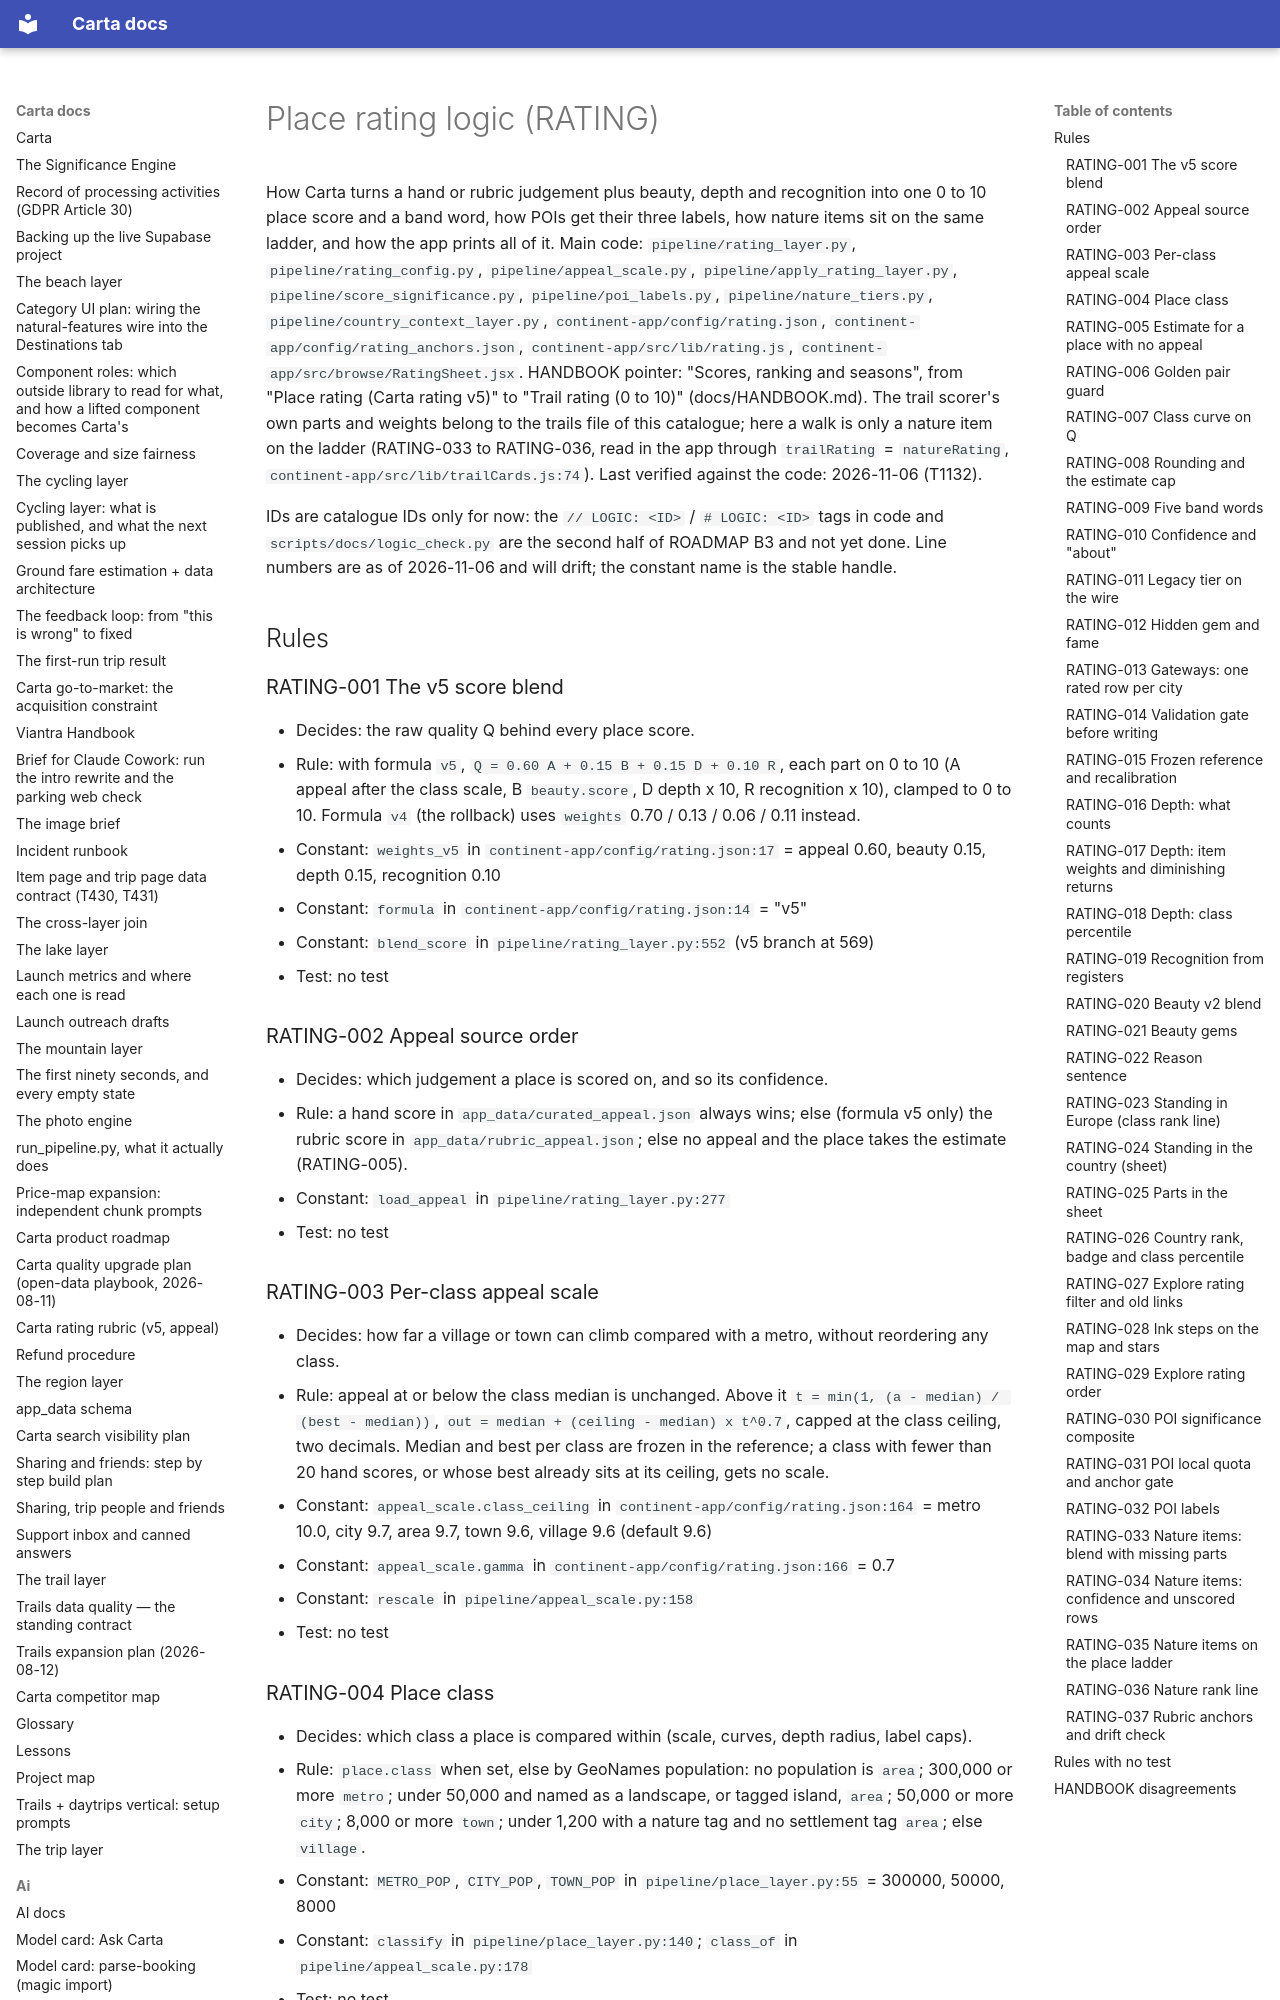

repository: basvn123/carta-travel-app · page: logic/rating/index.html · generator: mkdocs

# Place rating logic (RATING)

How Carta turns a hand or rubric judgement plus beauty, depth and recognition into one 0 to 10 place score and a band word, how POIs get their three labels, how nature items sit on the same ladder, and how the app prints all of it. Main code: `pipeline/rating_layer.py`, `pipeline/rating_config.py`, `pipeline/appeal_scale.py`, `pipeline/apply_rating_layer.py`, `pipeline/score_significance.py`, `pipeline/poi_labels.py`, `pipeline/nature_tiers.py`, `pipeline/country_context_layer.py`, `continent-app/config/rating.json`, `continent-app/config/rating_anchors.json`, `continent-app/src/lib/rating.js`, `continent-app/src/browse/RatingSheet.jsx`. HANDBOOK pointer: "Scores, ranking and seasons", from "Place rating (Carta rating v5)" to "Trail rating (0 to 10)" (docs/HANDBOOK.md). The trail scorer's own parts and weights belong to the trails file of this catalogue; here a walk is only a nature item on the ladder (RATING-033 to RATING-036, read in the app through `trailRating` = `natureRating`, `continent-app/src/lib/trailCards.js:74`). Last verified against the code: 2026-11-06 (T1132).

IDs are catalogue IDs only for now: the `// LOGIC: <ID>` / `# LOGIC: <ID>` tags in code and `scripts/docs/logic_check.py` are the second half of ROADMAP B3 and not yet done. Line numbers are as of 2026-11-06 and will drift; the constant name is the stable handle.

## Rules

### RATING-001 The v5 score blend
- Decides: the raw quality Q behind every place score.
- Rule: with formula `v5`, `Q = 0.60 A + 0.15 B + 0.15 D + 0.10 R`, each part on 0 to 10 (A appeal after the class scale, B `beauty.score`, D depth x 10, R recognition x 10), clamped to 0 to 10. Formula `v4` (the rollback) uses `weights` 0.70 / 0.13 / 0.06 / 0.11 instead.
- Constant: `weights_v5` in `continent-app/config/rating.json:17` = appeal 0.60, beauty 0.15, depth 0.15, recognition 0.10
- Constant: `formula` in `continent-app/config/rating.json:14` = "v5"
- Constant: `blend_score` in `pipeline/rating_layer.py:552` (v5 branch at 569)
- Test: no test

### RATING-002 Appeal source order
- Decides: which judgement a place is scored on, and so its confidence.
- Rule: a hand score in `app_data/curated_appeal.json` always wins; else (formula v5 only) the rubric score in `app_data/rubric_appeal.json`; else no appeal and the place takes the estimate (RATING-005).
- Constant: `load_appeal` in `pipeline/rating_layer.py:277`
- Test: no test

### RATING-003 Per-class appeal scale
- Decides: how far a village or town can climb compared with a metro, without reordering any class.
- Rule: appeal at or below the class median is unchanged. Above it `t = min(1, (a - median) / (best - median))`, `out = median + (ceiling - median) x t^0.7`, capped at the class ceiling, two decimals. Median and best per class are frozen in the reference; a class with fewer than 20 hand scores, or whose best already sits at its ceiling, gets no scale.
- Constant: `appeal_scale.class_ceiling` in `continent-app/config/rating.json:164` = metro 10.0, city 9.7, area 9.7, town 9.6, village 9.6 (default 9.6)
- Constant: `appeal_scale.gamma` in `continent-app/config/rating.json:166` = 0.7
- Constant: `rescale` in `pipeline/appeal_scale.py:158`
- Test: no test

### RATING-004 Place class
- Decides: which class a place is compared within (scale, curves, depth radius, label caps).
- Rule: `place.class` when set, else by GeoNames population: no population is `area`; 300,000 or more `metro`; under 50,000 and named as a landscape, or tagged island, `area`; 50,000 or more `city`; 8,000 or more `town`; under 1,200 with a nature tag and no settlement tag `area`; else `village`.
- Constant: `METRO_POP`, `CITY_POP`, `TOWN_POP` in `pipeline/place_layer.py:55` = 300000, 50000, 8000
- Constant: `classify` in `pipeline/place_layer.py:140`; `class_of` in `pipeline/appeal_scale.py:178`
- Test: no test
